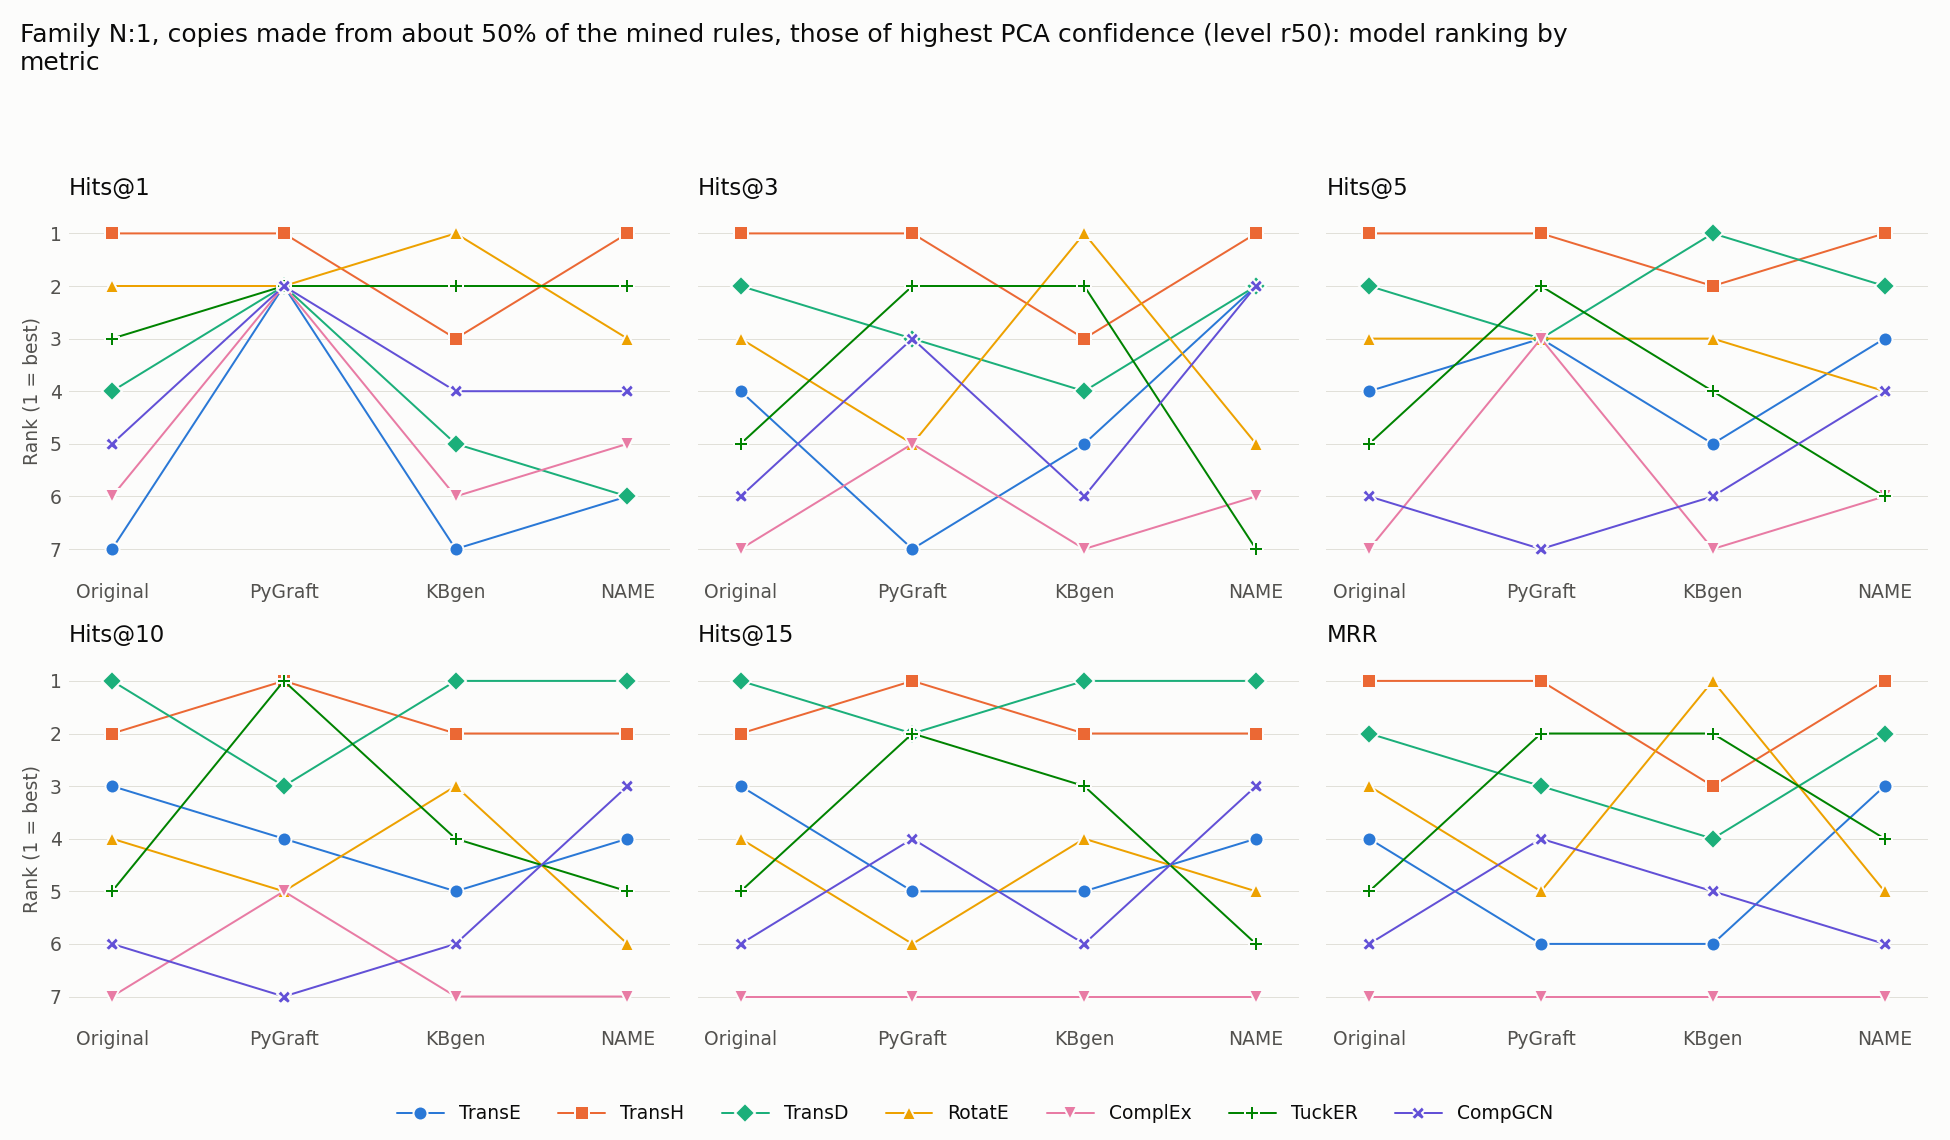

The file beside this chart, header and first rows:
model, Original Hits@1, kbgen Hits@1, Ours Hits@1, Original Hits@3, kbgen Hits@3, Ours Hits@3, Original Hits@5, kbgen Hits@5, Ours Hits@5, Original Hits@10, kbgen Hits@10, Ours Hits@10, Original Hits@15, kbgen Hits@15, Ours Hits@15, Original MRR, kbgen MRR, Ours MRR
TransE, 7, 7, 6, 4, 5, 2, 4, 5, 3, 3, 5, 4, 3, 5, 4, 4, 6, 3
TransH, 1, 3, 1, 1, 3, 1, 1, 2, 1, 2, 2, 2, 2, 2, 2, 1, 3, 1
TransD, 4, 5, 6, 2, 4, 2, 2, 1, 2, 1, 1, 1, 1, 1, 1, 2, 4, 2
RotatE, 2, 1, 3, 3, 1, 5, 3, 3, 4, 4, 3, 6, 4, 4, 5, 3, 1, 5
ComplEx, 6, 6, 5, 7, 7, 6, 7, 7, 6, 7, 7, 7, 7, 7, 7, 7, 7, 7
TuckER, 3, 2, 2, 5, 2, 7, 5, 4, 6, 5, 4, 5, 5, 3, 6, 5, 2, 4
CompGCN, 5, 4, 4, 6, 6, 2, 6, 6, 4, 6, 6, 3, 6, 6, 3, 6, 5, 6
